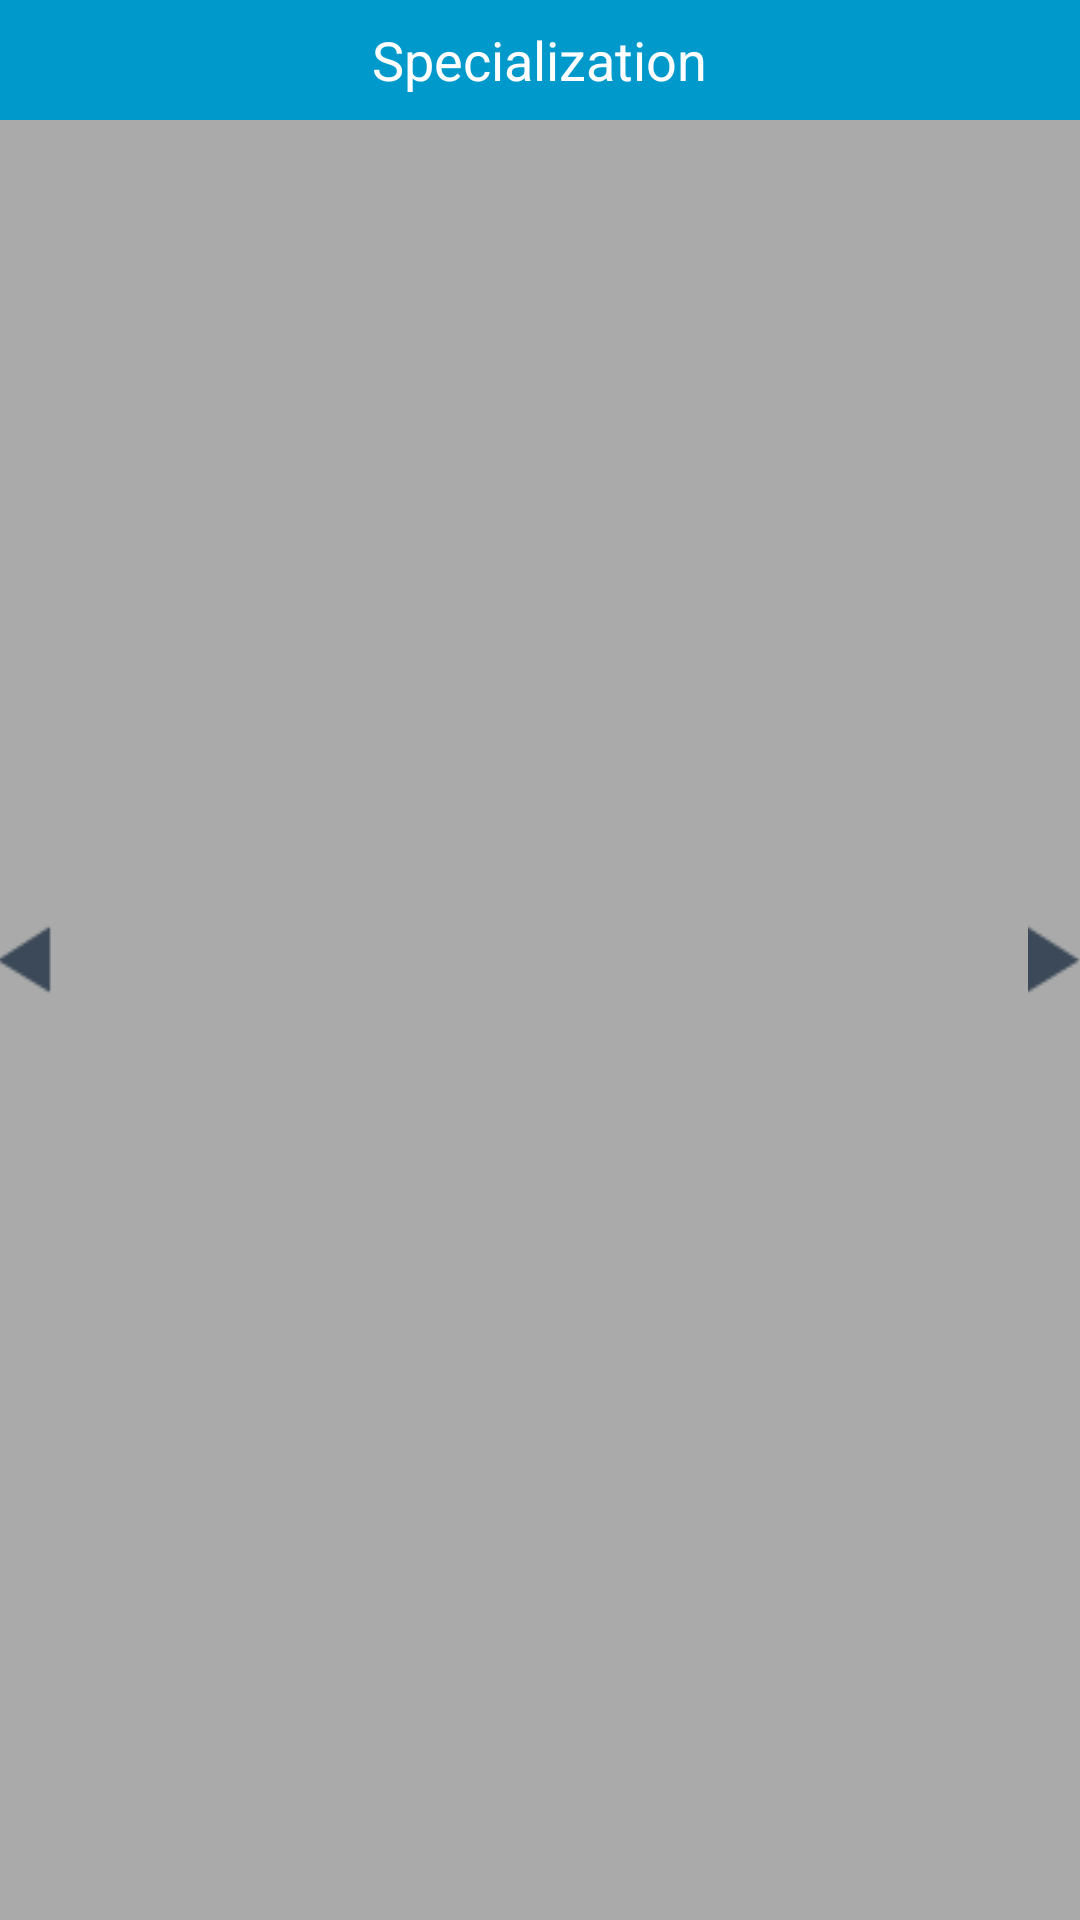

Write the Android layout XML for this screen, with the resource values it uses.
<!-- AndroidManifest.xml: application theme AppTheme -->
<!-- res/layout/activity_following.xml -->
<?xml version="1.0" encoding="utf-8"?>

<FrameLayout xmlns:android="http://schemas.android.com/apk/res/android"
    android:layout_width="match_parent"
    android:layout_height="match_parent"
    android:orientation="vertical">


    <HorizontalScrollView
        android:id="@+id/scrollView"
        android:layout_width="match_parent"
        android:layout_height="match_parent"
        android:layout_below="@+id/titlelayout"

        android:background="@android:color/darker_gray"
        android:fillViewport="false">

        <LinearLayout
            android:id="@+id/ll_parent"
            android:layout_width="match_parent"
            android:layout_height="match_parent"
            android:layout_alignTop="@+id/scrollView"
            android:orientation="vertical"></LinearLayout>
    </HorizontalScrollView>

    

    <RelativeLayout
        android:id="@+id/titlelayout"
        android:layout_width="match_parent"
        android:layout_height="40dp"
        android:background="@android:color/holo_blue_dark">

        <ImageButton
            android:id="@+id/back_imgbtn"
            android:layout_width="wrap_content"
            android:layout_height="wrap_content"
            android:layout_centerVertical="true"
            android:layout_marginLeft="14dp"
            android:visibility="invisible" />

        <TextView
            android:id="@+id/titleid"
            android:layout_width="wrap_content"
            android:layout_height="wrap_content"
            android:layout_centerInParent="true"
            android:horizontalSpacing="5dp"
            android:text="Specialization"
            android:textAllCaps="false"
            android:textColor="@android:color/white"
            android:textSize="18sp"
            android:verticalSpacing="0dp" />

        <Button
            android:id="@+id/AF_BT_next"
            android:layout_width="wrap_content"
            android:layout_height="wrap_content"
            android:layout_alignParentRight="true"
            android:layout_alignParentTop="true"
            android:layout_margin="4dp"
            android:background="#fff212"
            android:text="Next"
            android:textColor="#000000"
            android:visibility="invisible" />
    </RelativeLayout>

    <ImageButton
        android:id="@+id/arrowLeft"
        android:layout_width="wrap_content"
        android:layout_height="wrap_content"
        android:layout_gravity="left|center"
        android:padding="@dimen/_30sdp"
        android:background="@null"
        android:src="@drawable/arrow_left" />
    


    <ImageButton
        android:id="@+id/arrowRight"
        android:layout_width="wrap_content"
        android:layout_height="wrap_content"
        android:padding="@dimen/_30sdp"
        android:layout_gravity="right|center"
        android:background="@null"
        android:src="@drawable/arrowright" />


</FrameLayout>
<!-- res/layout/activity_static_toolbar.xml (included above) -->
<?xml version="1.0" encoding="utf-8"?>
<LinearLayout xmlns:android="http://schemas.android.com/apk/res/android"
    android:layout_width="match_parent"
    android:layout_height="match_parent"
    android:orientation="horizontal">


    <android.support.v7.widget.Toolbar
        android:id="@+id/tb_header_view"
        android:layout_width="match_parent"
        android:layout_height="50dp"
        android:background="@android:color/holo_blue_dark">

        <TextView
            android:id="@+id/tv_toolbar_title"
            android:layout_width="wrap_content"
            android:layout_height="wrap_content"
            android:gravity="left|center"
            android:padding="10dp"
            android:text=""
            android:textColor="@android:color/white"
            android:textSize="14sp"
            android:textStyle="bold"
            android:typeface="sans" />

        <TextView
            android:id="@+id/tv_toolbar_logo"
            android:layout_width="wrap_content"
            android:layout_height="wrap_content"
            android:text=""
            android:textColor="@android:color/white"
            android:textSize="14sp"
            android:textStyle="bold"
            android:typeface="sans"
            android:visibility="invisible" />

    </android.support.v7.widget.Toolbar>

</LinearLayout>
<!-- resources referenced by this layout -->
<resources>
  <!-- drawable arrow_left: png bitmap (drawable, 295 bytes) -->
  <!-- drawable arrowright: png bitmap (drawable, 296 bytes) -->
  <style name="AppTheme" parent="Theme.AppCompat.Light.DarkActionBar">
          
          
      </style>
</resources>
